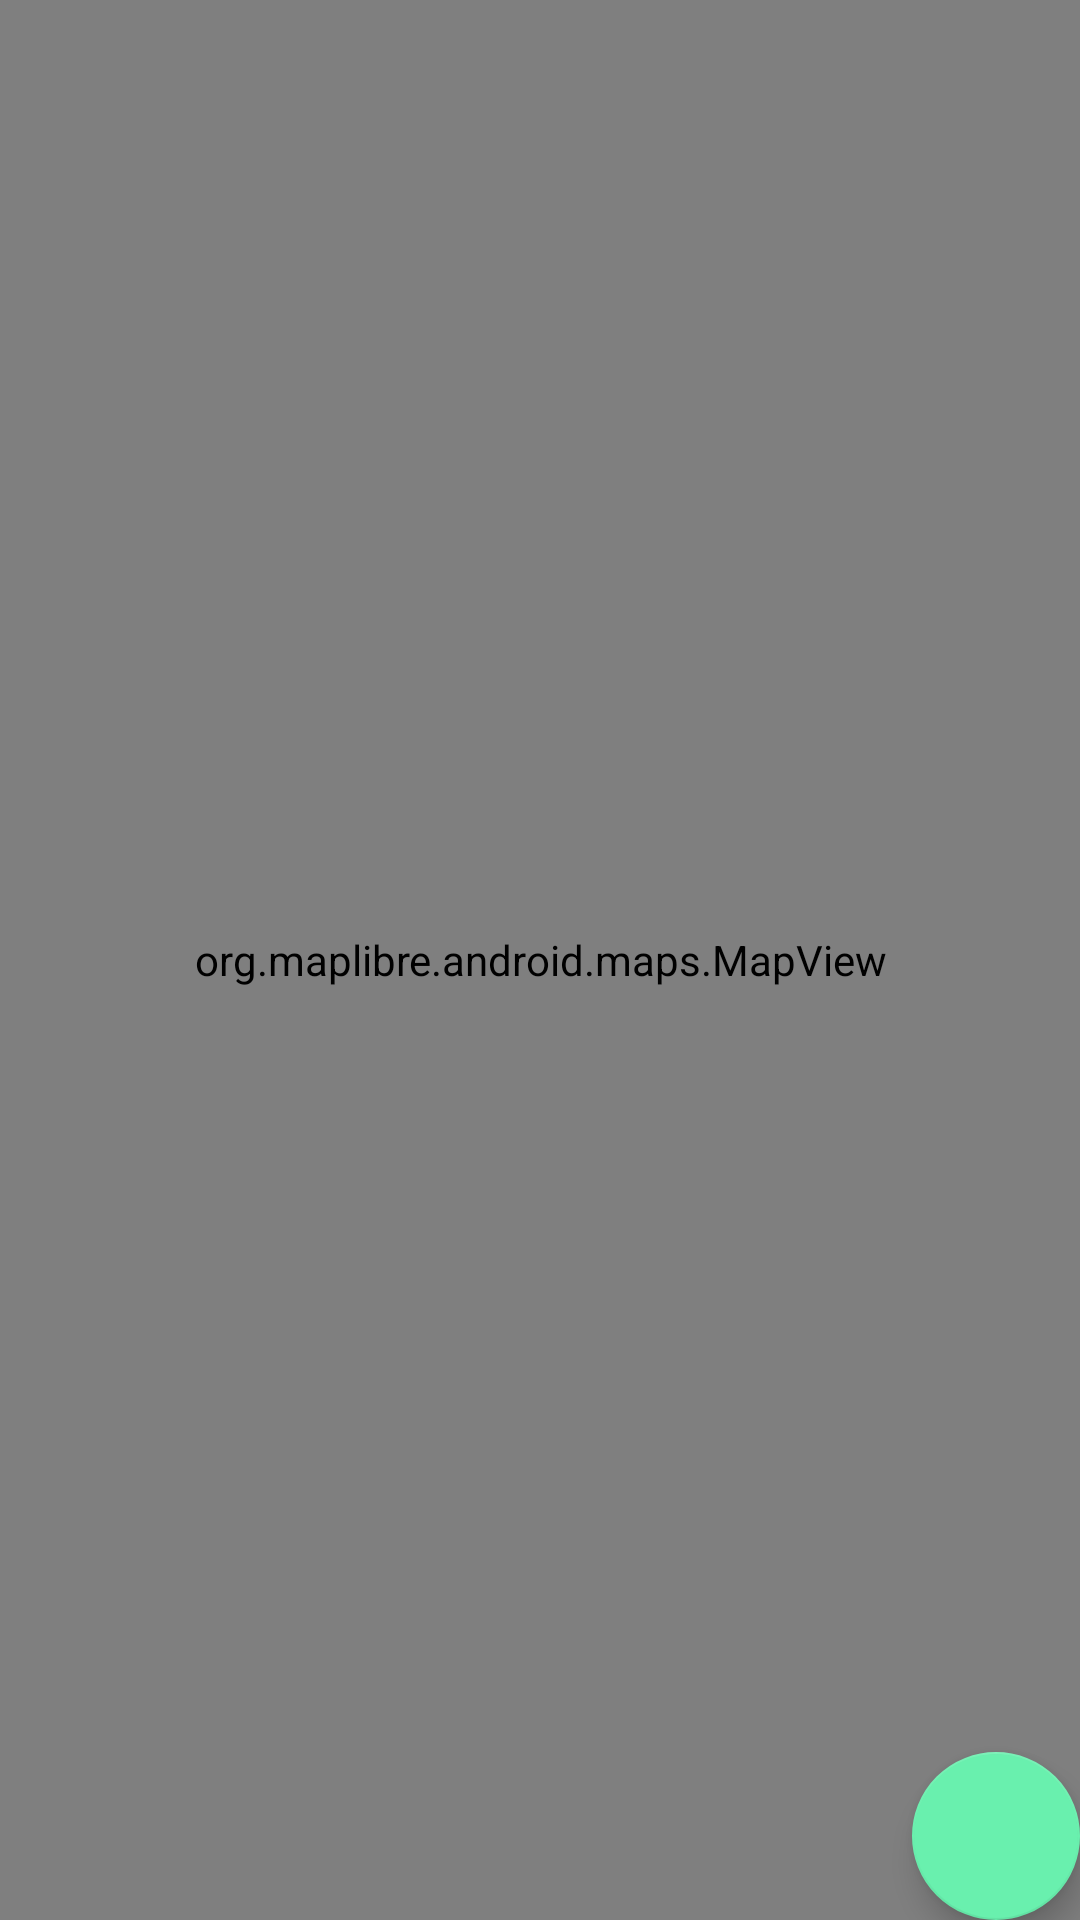

This screen was rendered from an Android layout file. Write that file and the resources it references.
<!-- AndroidManifest.xml: application theme AppTheme -->
<!-- res/layout/activity_map.xml -->
<?xml version="1.0" encoding="utf-8"?>
<androidx.coordinatorlayout.widget.CoordinatorLayout xmlns:android="http://schemas.android.com/apk/res/android"
                                                     xmlns:mapbox="http://schemas.android.com/apk/res-auto"
                                                     xmlns:tools="http://schemas.android.com/tools"
                                                     android:layout_width="match_parent"
                                                     android:layout_height="match_parent"
                                                     android:fitsSystemWindows="true"
                                                     tools:context=".MapActivity">

    <org.maplibre.android.maps.MapView
        android:id="@+id/mapview"
        android:layout_width="fill_parent"
        android:layout_height="fill_parent"
        mapbox:maplibre_cameraTargetLat="41.88780"
        mapbox:maplibre_cameraTargetLng="-73.04193"
        mapbox:maplibre_cameraZoom="16"/>

    <com.google.android.material.floatingactionbutton.FloatingActionButton
        android:id="@+id/location_toggle"
        android:layout_width="wrap_content"
        android:layout_height="wrap_content"
        android:layout_gravity="bottom|end"
        android:layout_margin="@dimen/fab_margin"
        android:src="@drawable/ic_location"
        mapbox:useCompatPadding="true" />

</androidx.coordinatorlayout.widget.CoordinatorLayout>
<!-- resources referenced by this layout -->
<resources>
  <style name="AppTheme" parent="Theme.AppCompat.Light.DarkActionBar">
          
          <item name="colorPrimary">@color/colorPrimary</item>
          <item name="colorPrimaryDark">@color/colorPrimaryDark</item>
          <item name="colorAccent">@color/colorAccent</item>
          <item name="android:windowOptOutEdgeToEdgeEnforcement">true</item>
      </style>
  <color name="colorPrimary">#f44336</color>
  <color name="colorPrimaryDark">#d32f2f</color>
  <color name="colorAccent">#69f0ae</color>
</resources>
